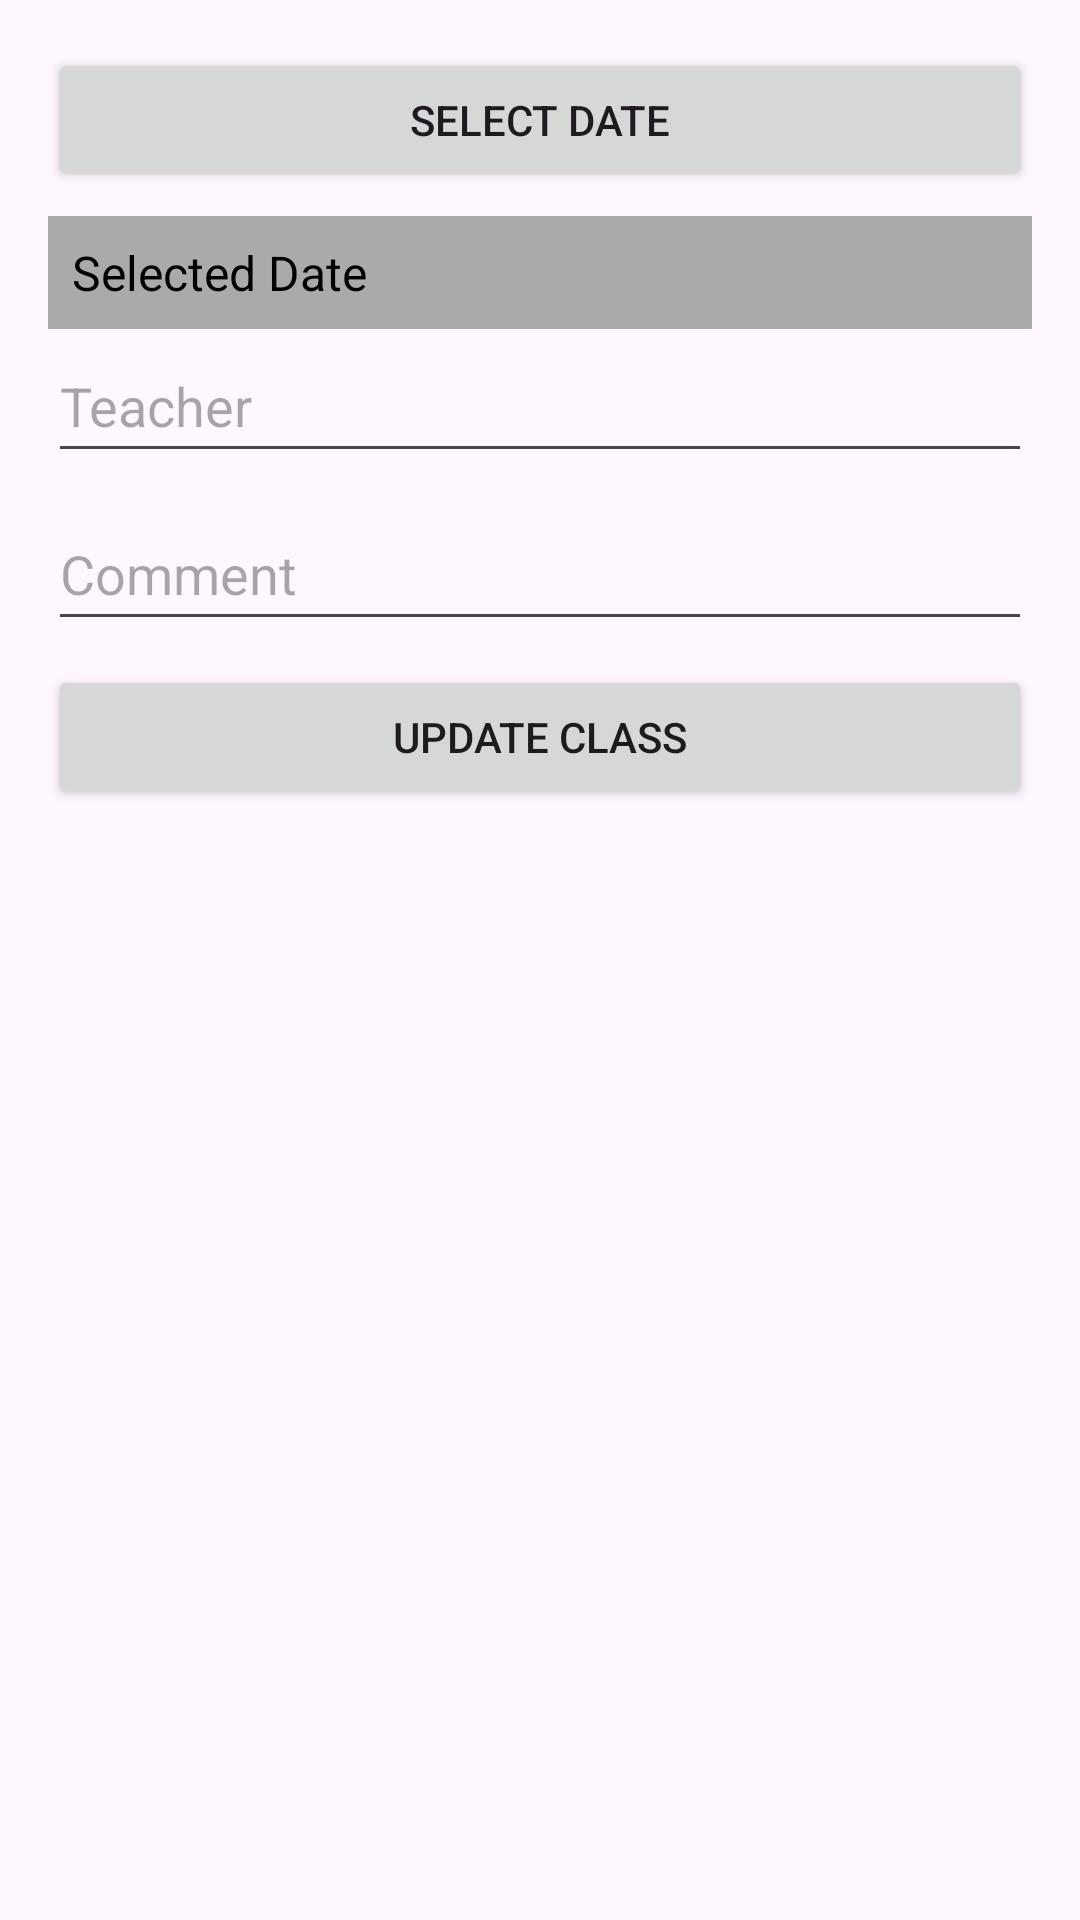

The Android layout XML behind this screen, and the referenced resources:
<!-- AndroidManifest.xml: application theme Theme.YogaFinalV2 -->
<!-- res/layout/activity_edit_class.xml -->
<LinearLayout xmlns:android="http://schemas.android.com/apk/res/android"
    android:layout_width="match_parent"
    android:layout_height="match_parent"
    android:orientation="vertical"
    android:padding="16dp">

    <Button
        android:id="@+id/editDateButton"
        android:layout_width="match_parent"
        android:layout_height="wrap_content"
        android:layout_marginBottom="8dp"
        android:text="Select Date" />

    <TextView
        android:id="@+id/editDateTextView"
        android:layout_width="match_parent"
        android:layout_height="wrap_content"
        android:text="Selected Date"
        android:textSize="16sp"
        android:padding="8dp"
        android:background="@android:color/darker_gray"
        android:textColor="@android:color/black" />

    <EditText
        android:id="@+id/editTeacherEditText"
        android:layout_width="match_parent"
        android:layout_height="wrap_content"
        android:layout_marginBottom="8dp"
        android:hint="Teacher"
        android:minHeight="48dp" />

    <EditText
        android:id="@+id/editCommentEditText"
        android:layout_width="match_parent"
        android:layout_height="wrap_content"
        android:layout_marginBottom="8dp"
        android:hint="Comment"
        android:minHeight="48dp" />

    <Button
        android:id="@+id/updateClassButton"
        android:layout_width="match_parent"
        android:layout_height="wrap_content"
        android:text="Update Class" />

</LinearLayout>
<!-- resources referenced by this layout -->
<resources>
  <style name="Theme.YogaFinalV2" parent="Base.Theme.YogaFinalV2" />
  <style name="Base.Theme.YogaFinalV2" parent="Theme.Material3.DayNight.NoActionBar">
          
          
      </style>
</resources>
